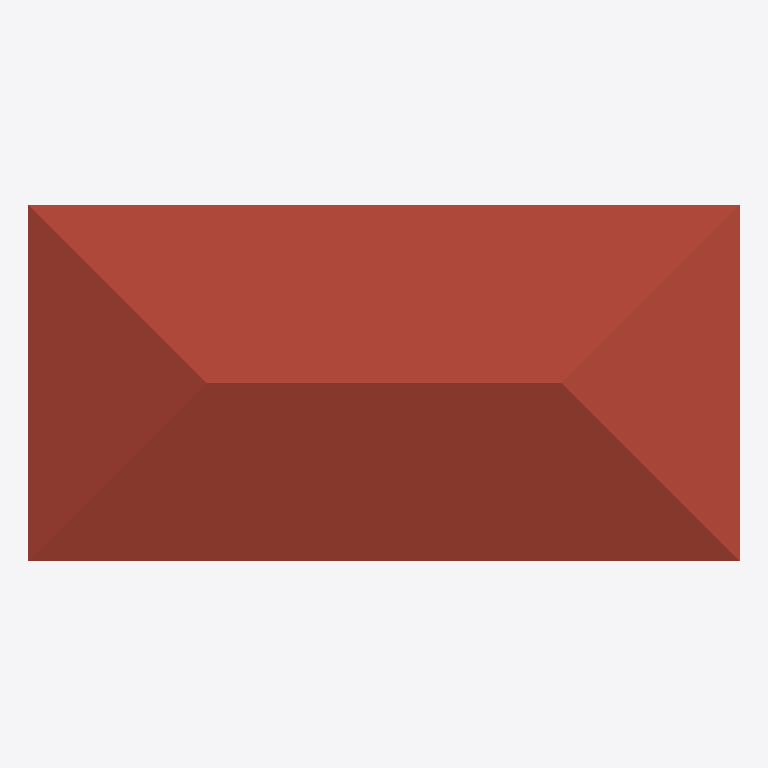
Plan cut of the same IFC building model at storey 'Level 2' (level 4.00 m, cut at 5.40 m), seen from above with north up, elements coloured by IFC class: 1 roof (red-brown). Cut surfaces are drawn darker.
Extent 10.0 m × 5.0 m × 5.1 m (x, y, z). Storeys (2): Level 1 at 0.00 m; Level 2 at 4.00 m. Elements (8): 4 IfcWallStandardCase, 1 IfcDoor, 1 IfcRoof, 1 IfcSlab, 1 IfcWindow.

HEADER;
FILE_DESCRIPTION(('ViewDefinition [CoordinationView_V2.0]'),'2;1');
FILE_NAME('0001','2017-06-30T12:23:05',(''),(''),'The EXPRESS Data Manager Version 5.02.0100.07 : 28 Aug 2013','20170419_0315(x64) - Exporter 17.3.0.0 - Alternate UI 17.3.0.0','');
FILE_SCHEMA(('IFC2X3'));
ENDSEC;
DATA;
#111=IFCPROJECT('3zAalK3cT7KQtwiK37Q7IB',#47,'0001',$,$,'Project Name','Project Status',(#103),#98);
#1048=IFCSITE('3zAalK3cT7KQtwiK37Q7I9',#47,'Default',$,'',#1047,$,$,.ELEMENT.,$,$,$,$,$);
#119=IFCBUILDING('3zAalK3cT7KQtwiK37Q7IA',#47,'',$,$,#32,$,'',.ELEMENT.,$,$,$);
#128=IFCBUILDINGSTOREY('3zAalK3cT7KQtwiK0ubufC',#47,'Level 1',$,$,#126,$,'Level 1',.ELEMENT.,0.0);
#134=IFCBUILDINGSTOREY('3zAalK3cT7KQtwiK0ubudD',#47,'Level 2',$,$,#133,$,'Level 2',.ELEMENT.,4000.0);
#714=IFCROOF('08c8bfwSz5Xx9glx$tofDB',#47,'Basic Roof:Generic - 400mm:321361',$,'Basic Roof:Generic - 400mm',#710,$,'321361',.NOTDEFINED.);
ENDSEC;